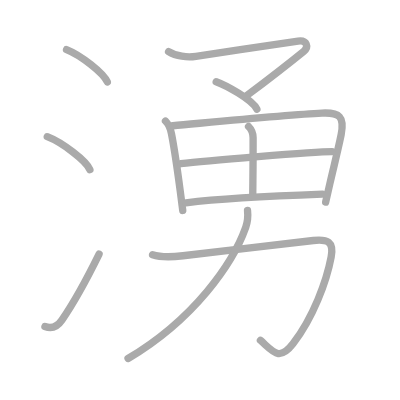
t = 0.00 s
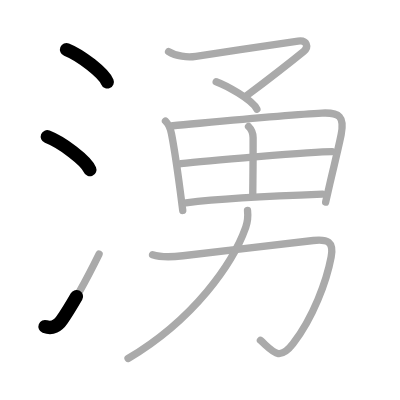
t = 2.50 s
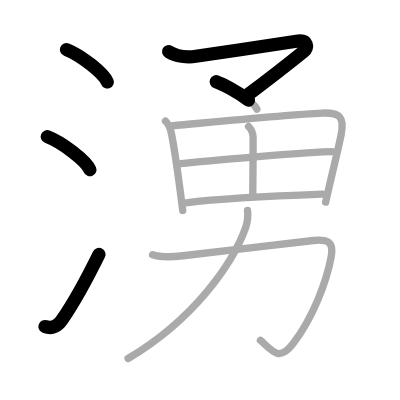
t = 4.75 s
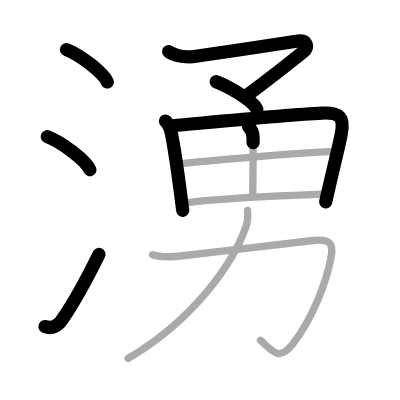
t = 7.25 s
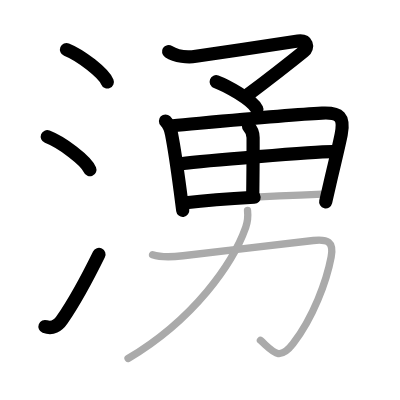
t = 9.50 s
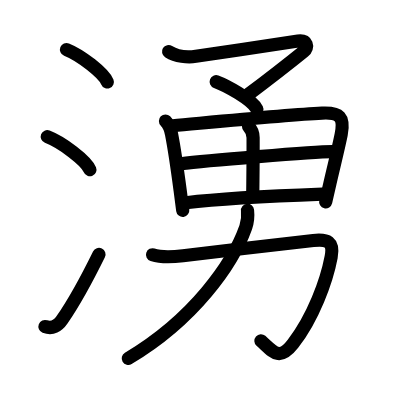
t = 12.00 s

The animated SVG that drew these frames (rendered in a browser with its animation timeline set to each time). Animation: 12 SMIL elements (animate=12); one cycle of 12.00 s.

<?xml version="1.0" standalone="no"?>
<!DOCTYPE svg PUBLIC "-//W3C//DTD SVG 1.1//EN"   "http://www.w3.org/Graphics/SVG/1.1/DTD/svg11.dtd">
<svg width="400px" height="400px"  version="1.1" xmlns="http://www.w3.org/2000/svg">
  <defs>
    <marker id="Triangle" viewBox="0 0 10 10" refX="0" refY="5" markerUnits="strokeWidth" markerWidth="3" style="stroke-opacity:0%;fill:#aaaaaa;" markerHeight="2" orient="auto">
      <path d="M 0 0 L 10 5 L 0 10 z" />
    </marker>
    
    <marker id="Arrow" viewBox="0 0 10 10" refX="5" refY="5" markerUnits="strokeWidth" markerWidth="1.8" style="stroke-opacity:0%;fill:#770000;" markerHeight="2" orient="auto">
      <path d="M 0 4 L 6 4 L 4 1 L 10 5 L 4 9 L 6 6 L 0 6 z" />
        <circle cx="5" cy="5" r="5" />
      </marker>
    
    <marker id="TriangleRed" viewBox="0 0 10 10" refX="0" refY="5" markerUnits="strokeWidth" markerWidth="3" style="stroke-opacity:0%;fill:#CC0000;" markerHeight="2" orient="auto">
      <path d="M 0 0 L 10 5 L 0 10 z" />
    </marker>
    
    <marker id="ArrowRed" viewBox="0 0 10 10" refX="5" refY="5" markerUnits="strokeWidth" markerWidth="1.8" style="stroke-opacity:0%;fill:#CC0000;" markerHeight="2" orient="auto">
      <path d="M 0 4 L 6 4 L 4 1 L 10 5 L 4 9 L 6 6 L 0 6 z" />
        <circle cx="5" cy="5" r="5" />
      </marker>
    
  </defs>
  
  <path style="fill:#ffffff; fill-opacity:100%; fill-rule:evenodd; stroke-width:0;" d="M 0 0 L 400px 0 L 400px 400px L 0 400px L 0 0" />

  <g transform="scale(3.6697247706422 3.6697247706422)">
<path style="fill:none; fill-opacity:0%; fill-rule:evenodd; stroke:#aaaaaa; stroke-opacity:100%; stroke-width: 1.5pt; stroke-linejoin:round; stroke-linecap:round;" d="M18.13 13.5c3.92 1.56 10.13 6.41 11.12 8.84"></path>
<path style="fill:none; fill-opacity:0%; fill-rule:evenodd; stroke:#aaaaaa; stroke-opacity:100%; stroke-width: 1.5pt; stroke-linejoin:round; stroke-linecap:round;" d="M12.88 37.25c4.1 1.59 10.6 6.53 11.62 9"></path>
<path style="fill:none; fill-opacity:0%; fill-rule:evenodd; stroke:#aaaaaa; stroke-opacity:100%; stroke-width: 1.5pt; stroke-linejoin:round; stroke-linecap:round;" d="M12.25 88.98c2 0.77 3.53-0.18 4.61-1.75C20 82.67 24.14 75.08 27 69.25"></path>
<path style="fill:none; fill-opacity:0%; fill-rule:evenodd; stroke:#aaaaaa; stroke-opacity:100%; stroke-width: 1.5pt; stroke-linejoin:round; stroke-linecap:round;" d="M45.94 14.07c2.03 1.28 5.1 1.62 7.45 1.28c7.98-1.15 25.71-3.88 27.83-4.16c2.49-0.33 2.94 1.67 1.56 2.79c-5.41 4.39-9.16 7.27-15.85 12.3"></path>
<path style="fill:none; fill-opacity:0%; fill-rule:evenodd; stroke:#aaaaaa; stroke-opacity:100%; stroke-width: 1.5pt; stroke-linejoin:round; stroke-linecap:round;" d="M58.91 22.27c2.73 1 9.8 4.86 11.09 7.48"></path>
<path style="fill:none; fill-opacity:0%; fill-rule:evenodd; stroke:#aaaaaa; stroke-opacity:100%; stroke-width: 1.5pt; stroke-linejoin:round; stroke-linecap:round;" d="M45.09 32.98c0.9 0.9 1.46 2.54 1.65 3.52c0.85 4.39 1.63 9.91 2.35 15.38c0.24 1.84 0.48 3.68 0.71 5.47"></path>
<path style="fill:none; fill-opacity:0%; fill-rule:evenodd; stroke:#aaaaaa; stroke-opacity:100%; stroke-width: 1.5pt; stroke-linejoin:round; stroke-linecap:round;" d="M47.1 34.27c11.37-1.04 31.33-3.01 40.65-3.45c4.83-0.23 6.17 1.03 5.22 5.85c-0.63 3.19-1.79 7.83-3.07 13.33c-0.38 1.62-0.77 3.31-1.16 5.06"></path>
<path style="fill:none; fill-opacity:0%; fill-rule:evenodd; stroke:#aaaaaa; stroke-opacity:100%; stroke-width: 1.5pt; stroke-linejoin:round; stroke-linecap:round;" d="M67.73 34.47c0.96 0.96 1.23 2.13 1.24 3.03c0.03 6.31-0.09 13.78-0.09 15.56"></path>
<path style="fill:none; fill-opacity:0%; fill-rule:evenodd; stroke:#aaaaaa; stroke-opacity:100%; stroke-width: 1.5pt; stroke-linejoin:round; stroke-linecap:round;" d="M49.27 44.61c6.36-0.77 36.05-3.26 41.23-3.29"></path>
<path style="fill:none; fill-opacity:0%; fill-rule:evenodd; stroke:#aaaaaa; stroke-opacity:100%; stroke-width: 1.5pt; stroke-linejoin:round; stroke-linecap:round;" d="M50.66 55.26c10.44-1.24 24.93-1.89 37.22-2.34"></path>
<path style="fill:none; fill-opacity:0%; fill-rule:evenodd; stroke:#aaaaaa; stroke-opacity:100%; stroke-width: 1.5pt; stroke-linejoin:round; stroke-linecap:round;" d="M41.57 69.42c2.54 0.83 5.75 0.58 8.3 0.27c9.2-1.11 28.55-3.4 35.51-4.15c3.88-0.42 5.65 0.32 4.86 4.5C89 76.61 85.35 86.56 79.83 93.69c-3.76 4.86-5.33 2.18-8.86-0.94"></path>
<path style="fill:none; fill-opacity:0%; fill-rule:evenodd; stroke:#aaaaaa; stroke-opacity:100%; stroke-width: 1.5pt; stroke-linejoin:round; stroke-linecap:round;" d="M67.45 57.34c0.17 1.61 0.06 3.04-0.48 4.58C63.45 71.83 52.88 87 34.89 97.69"></path>

<path style="fill:none; fill-opacity:0%; fill-rule:evenodd; stroke:#000000; stroke-opacity:100%; stroke-width: 2.7pt; stroke-linejoin:round; stroke-linecap:round;" d="M18.13 13.5c3.92 1.56 10.13 6.41 11.12 8.84" pathLength="100" stroke-dashoffset="100" stroke-dasharray="100 105"><animate id="dashAnim1" attributeName="stroke-dashoffset" from="100" to="0" dur="1s" calcMode="linear" fill="freeze"/></path>
<path style="fill:none; fill-opacity:0%; fill-rule:evenodd; stroke:#000000; stroke-opacity:100%; stroke-width: 2.7pt; stroke-linejoin:round; stroke-linecap:round;" d="M12.88 37.25c4.1 1.59 10.6 6.53 11.62 9" pathLength="100" stroke-dashoffset="100" stroke-dasharray="100 105"><animate id="dashAnim2" attributeName="stroke-dashoffset" from="100" to="0" dur="1s" calcMode="linear" begin="dashAnim1.end" fill="freeze"/></path>
<path style="fill:none; fill-opacity:0%; fill-rule:evenodd; stroke:#000000; stroke-opacity:100%; stroke-width: 2.7pt; stroke-linejoin:round; stroke-linecap:round;" d="M12.25 88.98c2 0.77 3.53-0.18 4.61-1.75C20 82.67 24.14 75.08 27 69.25" pathLength="100" stroke-dashoffset="100" stroke-dasharray="100 105"><animate id="dashAnim3" attributeName="stroke-dashoffset" from="100" to="0" dur="1s" calcMode="linear" begin="dashAnim2.end" fill="freeze"/></path>
<path style="fill:none; fill-opacity:0%; fill-rule:evenodd; stroke:#000000; stroke-opacity:100%; stroke-width: 2.7pt; stroke-linejoin:round; stroke-linecap:round;" d="M45.94 14.07c2.03 1.28 5.1 1.62 7.45 1.28c7.98-1.15 25.71-3.88 27.83-4.16c2.49-0.33 2.94 1.67 1.56 2.79c-5.41 4.39-9.16 7.27-15.85 12.3" pathLength="100" stroke-dashoffset="100" stroke-dasharray="100 105"><animate id="dashAnim4" attributeName="stroke-dashoffset" from="100" to="0" dur="1s" calcMode="linear" begin="dashAnim3.end" fill="freeze"/></path>
<path style="fill:none; fill-opacity:0%; fill-rule:evenodd; stroke:#000000; stroke-opacity:100%; stroke-width: 2.7pt; stroke-linejoin:round; stroke-linecap:round;" d="M58.91 22.27c2.73 1 9.8 4.86 11.09 7.48" pathLength="100" stroke-dashoffset="100" stroke-dasharray="100 105"><animate id="dashAnim5" attributeName="stroke-dashoffset" from="100" to="0" dur="1s" calcMode="linear" begin="dashAnim4.end" fill="freeze"/></path>
<path style="fill:none; fill-opacity:0%; fill-rule:evenodd; stroke:#000000; stroke-opacity:100%; stroke-width: 2.7pt; stroke-linejoin:round; stroke-linecap:round;" d="M45.09 32.98c0.9 0.9 1.46 2.54 1.65 3.52c0.85 4.39 1.63 9.91 2.35 15.38c0.24 1.84 0.48 3.68 0.71 5.47" pathLength="100" stroke-dashoffset="100" stroke-dasharray="100 105"><animate id="dashAnim6" attributeName="stroke-dashoffset" from="100" to="0" dur="1s" calcMode="linear" begin="dashAnim5.end" fill="freeze"/></path>
<path style="fill:none; fill-opacity:0%; fill-rule:evenodd; stroke:#000000; stroke-opacity:100%; stroke-width: 2.7pt; stroke-linejoin:round; stroke-linecap:round;" d="M47.1 34.27c11.37-1.04 31.33-3.01 40.65-3.45c4.83-0.23 6.17 1.03 5.22 5.85c-0.63 3.19-1.79 7.83-3.07 13.33c-0.38 1.62-0.77 3.31-1.16 5.06" pathLength="100" stroke-dashoffset="100" stroke-dasharray="100 105"><animate id="dashAnim7" attributeName="stroke-dashoffset" from="100" to="0" dur="1s" calcMode="linear" begin="dashAnim6.end" fill="freeze"/></path>
<path style="fill:none; fill-opacity:0%; fill-rule:evenodd; stroke:#000000; stroke-opacity:100%; stroke-width: 2.7pt; stroke-linejoin:round; stroke-linecap:round;" d="M67.73 34.47c0.96 0.96 1.23 2.13 1.24 3.03c0.03 6.31-0.09 13.78-0.09 15.56" pathLength="100" stroke-dashoffset="100" stroke-dasharray="100 105"><animate id="dashAnim8" attributeName="stroke-dashoffset" from="100" to="0" dur="1s" calcMode="linear" begin="dashAnim7.end" fill="freeze"/></path>
<path style="fill:none; fill-opacity:0%; fill-rule:evenodd; stroke:#000000; stroke-opacity:100%; stroke-width: 2.7pt; stroke-linejoin:round; stroke-linecap:round;" d="M49.27 44.61c6.36-0.77 36.05-3.26 41.23-3.29" pathLength="100" stroke-dashoffset="100" stroke-dasharray="100 105"><animate id="dashAnim9" attributeName="stroke-dashoffset" from="100" to="0" dur="1s" calcMode="linear" begin="dashAnim8.end" fill="freeze"/></path>
<path style="fill:none; fill-opacity:0%; fill-rule:evenodd; stroke:#000000; stroke-opacity:100%; stroke-width: 2.7pt; stroke-linejoin:round; stroke-linecap:round;" d="M50.66 55.26c10.44-1.24 24.93-1.89 37.22-2.34" pathLength="100" stroke-dashoffset="100" stroke-dasharray="100 105"><animate id="dashAnim10" attributeName="stroke-dashoffset" from="100" to="0" dur="1s" calcMode="linear" begin="dashAnim9.end" fill="freeze"/></path>
<path style="fill:none; fill-opacity:0%; fill-rule:evenodd; stroke:#000000; stroke-opacity:100%; stroke-width: 2.7pt; stroke-linejoin:round; stroke-linecap:round;" d="M41.57 69.42c2.54 0.83 5.75 0.58 8.3 0.27c9.2-1.11 28.55-3.4 35.51-4.15c3.88-0.42 5.65 0.32 4.86 4.5C89 76.61 85.35 86.56 79.83 93.69c-3.76 4.86-5.33 2.18-8.86-0.94" pathLength="100" stroke-dashoffset="100" stroke-dasharray="100 105"><animate id="dashAnim11" attributeName="stroke-dashoffset" from="100" to="0" dur="1s" calcMode="linear" begin="dashAnim10.end" fill="freeze"/></path>
<path style="fill:none; fill-opacity:0%; fill-rule:evenodd; stroke:#000000; stroke-opacity:100%; stroke-width: 2.7pt; stroke-linejoin:round; stroke-linecap:round;" d="M67.45 57.34c0.17 1.61 0.06 3.04-0.48 4.58C63.45 71.83 52.88 87 34.89 97.69" pathLength="100" stroke-dashoffset="100" stroke-dasharray="100 105"><animate id="dashAnim12" attributeName="stroke-dashoffset" from="100" to="0" dur="1s" calcMode="linear" begin="dashAnim11.end" fill="freeze"/></path>

</g>

</svg>  
          
